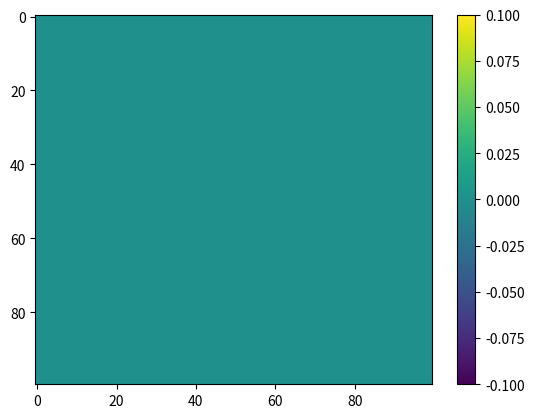

Here is the Python script that generated this plot:
"""
This file contains functions to calculate the B field of 1D currents and their combinations.
"""

import numpy as np
from scipy.constants import mu_0, pi


def one_dim_current(r, x1, x2, j):
    """
    r: location, where the B field is probed
    x1: location of current entry
    x2: location of current exit
    j: current
    :return: B, the magnetic field vector
    """
    d = distance_point_line(r, x1, x2)
    phi1, phi2 = calc_angles(r, x1, x2)
    B_abs = mu_0 / (4 * pi) * j / d * (np.cos(phi1) - np.cos(phi2))
    direction = np.cross((x2 - x1), (r - x1))
    direction_norm = direction / np.linalg.norm(direction)
    return B_abs * direction_norm


def calc_angles(r, x1, x2):
    phi1 = sign(r[2]) * calc_single_angle(x2 - x1, r - x1)
    phi2 = sign(r[2]) * calc_single_angle(x2 - x1, r - x2)
    return phi1, phi2


def sign(x):
    if x >= 0:
        sig = 1
    else:
        sig = -1
    return sig


def calc_single_angle(v1, v2):
    return np.arccos((np.dot(v1, v2)) / (np.linalg.norm(v1) * np.linalg.norm(v2)))


def distance_point_line(r, x1, x2):
    numerator = np.linalg.norm(np.cross(x2 - x1, x1 - r))
    denominator = np.linalg.norm(x2 - x1)
    return numerator / denominator


if __name__ == '__main__':

    import matplotlib.pyplot as plt

    xs = np.linspace(-10, 10, 100)
    ys = np.linspace(-10, 10, 100)

    bs_x = np.zeros((len(ys), len(xs)))
    bs_y = np.zeros((len(ys), len(xs)))
    bs_z = np.zeros((len(ys), len(xs)))
    j = 10

    x1 = np.array([0, -10, 0])
    x2 = np.array([0, 10, 0])

    for x_i, x in enumerate(xs):
        for y_i, y in enumerate(ys):
            b = one_dim_current(r=np.array([x, y, 1]), x1=x1, x2=x2, j=j)
            bs_x[y_i, x_i] = b[0]
            bs_y[y_i, x_i] = b[1]
            bs_z[y_i, x_i] = b[2]

    plt.close('all')
    plt.imshow(bs_z, aspect='auto')
    plt.colorbar()
    plt.show()

    plt.close('all')
    plt.imshow(bs_x, aspect='auto')
    plt.colorbar()
    plt.show()

    plt.close('all')
    plt.imshow(bs_y, aspect='auto')
    plt.colorbar()
    plt.show()
